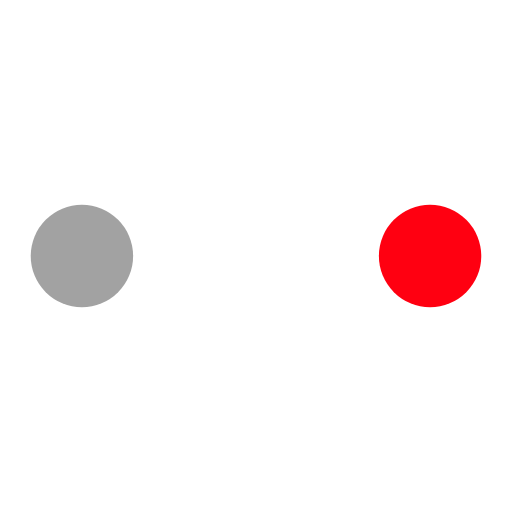
t = 0.00 s
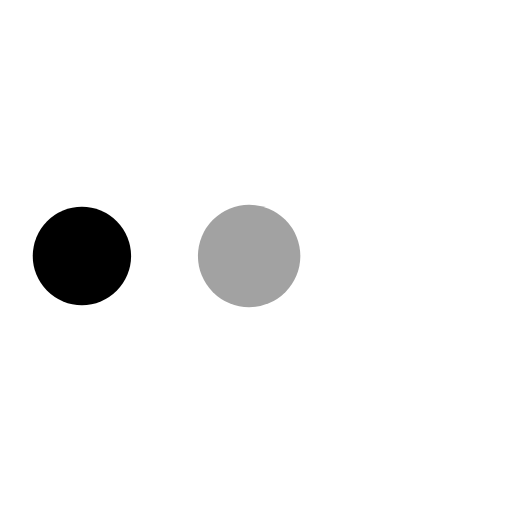
t = 0.19 s
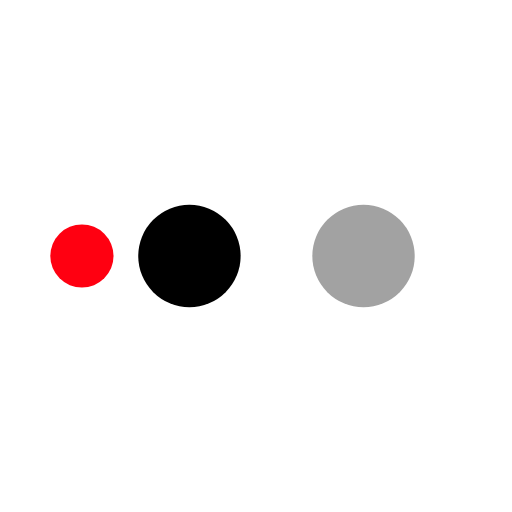
t = 0.31 s
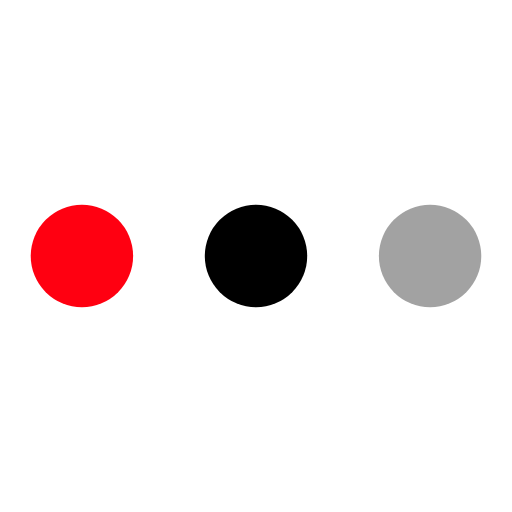
t = 0.50 s
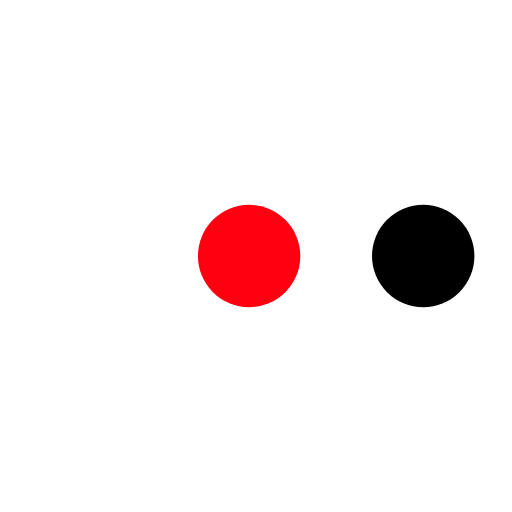
t = 0.69 s
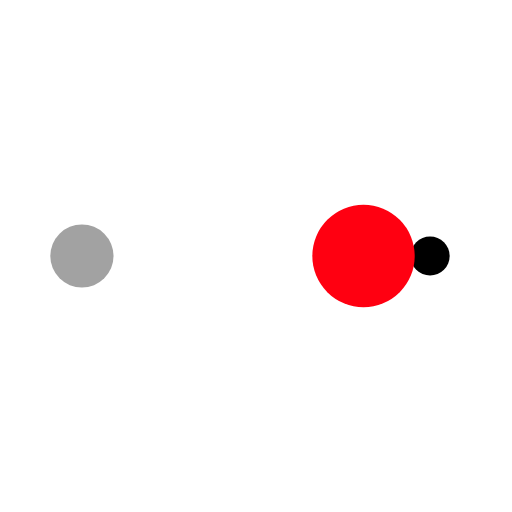
t = 0.81 s

The animated SVG that drew these frames (rendered in a browser with its animation timeline set to each time). Animation: 10 SMIL elements (animate=10); one cycle of 1.00 s, repeats indefinitely.

<?xml version="1.0" encoding="utf-8"?>
<svg xmlns="http://www.w3.org/2000/svg" xmlns:xlink="http://www.w3.org/1999/xlink" style="margin: auto; background: rgba(241, 242, 243, 0); display: block; shape-rendering: auto;" width="200px" height="200px" viewBox="0 0 100 100" preserveAspectRatio="xMidYMid">
<circle cx="84" cy="50" r="10" fill="#ff0011">
    <animate attributeName="r" repeatCount="indefinite" dur="0.25s" calcMode="spline" keyTimes="0;1" values="10;0" keySplines="0 0.5 0.5 1" begin="0s"></animate>
    <animate attributeName="fill" repeatCount="indefinite" dur="1s" calcMode="discrete" keyTimes="0;0.25;0.5;0.75;1" values="#ff0011;#ffffff;#a2a2a2;#000000;#ff0011" begin="0s"></animate>
</circle><circle cx="16" cy="50" r="10" fill="#ff0011">
  <animate attributeName="r" repeatCount="indefinite" dur="1s" calcMode="spline" keyTimes="0;0.25;0.5;0.75;1" values="0;0;10;10;10" keySplines="0 0.5 0.5 1;0 0.5 0.5 1;0 0.5 0.5 1;0 0.5 0.5 1" begin="0s"></animate>
  <animate attributeName="cx" repeatCount="indefinite" dur="1s" calcMode="spline" keyTimes="0;0.25;0.5;0.75;1" values="16;16;16;50;84" keySplines="0 0.5 0.5 1;0 0.5 0.5 1;0 0.5 0.5 1;0 0.5 0.5 1" begin="0s"></animate>
</circle><circle cx="50" cy="50" r="10" fill="#000000">
  <animate attributeName="r" repeatCount="indefinite" dur="1s" calcMode="spline" keyTimes="0;0.25;0.5;0.75;1" values="0;0;10;10;10" keySplines="0 0.5 0.5 1;0 0.5 0.5 1;0 0.5 0.5 1;0 0.5 0.5 1" begin="-0.25s"></animate>
  <animate attributeName="cx" repeatCount="indefinite" dur="1s" calcMode="spline" keyTimes="0;0.25;0.5;0.75;1" values="16;16;16;50;84" keySplines="0 0.5 0.5 1;0 0.5 0.5 1;0 0.5 0.5 1;0 0.5 0.5 1" begin="-0.25s"></animate>
</circle><circle cx="84" cy="50" r="10" fill="#a2a2a2">
  <animate attributeName="r" repeatCount="indefinite" dur="1s" calcMode="spline" keyTimes="0;0.25;0.5;0.75;1" values="0;0;10;10;10" keySplines="0 0.5 0.5 1;0 0.5 0.5 1;0 0.5 0.5 1;0 0.5 0.5 1" begin="-0.5s"></animate>
  <animate attributeName="cx" repeatCount="indefinite" dur="1s" calcMode="spline" keyTimes="0;0.25;0.5;0.75;1" values="16;16;16;50;84" keySplines="0 0.5 0.5 1;0 0.5 0.5 1;0 0.5 0.5 1;0 0.5 0.5 1" begin="-0.5s"></animate>
</circle><circle cx="16" cy="50" r="10" fill="#ffffff">
  <animate attributeName="r" repeatCount="indefinite" dur="1s" calcMode="spline" keyTimes="0;0.25;0.5;0.75;1" values="0;0;10;10;10" keySplines="0 0.5 0.5 1;0 0.5 0.5 1;0 0.5 0.5 1;0 0.5 0.5 1" begin="-0.75s"></animate>
  <animate attributeName="cx" repeatCount="indefinite" dur="1s" calcMode="spline" keyTimes="0;0.25;0.5;0.75;1" values="16;16;16;50;84" keySplines="0 0.5 0.5 1;0 0.5 0.5 1;0 0.5 0.5 1;0 0.5 0.5 1" begin="-0.75s"></animate>
</circle>
<!-- [ldio] generated by https://loading.io/ --></svg>
